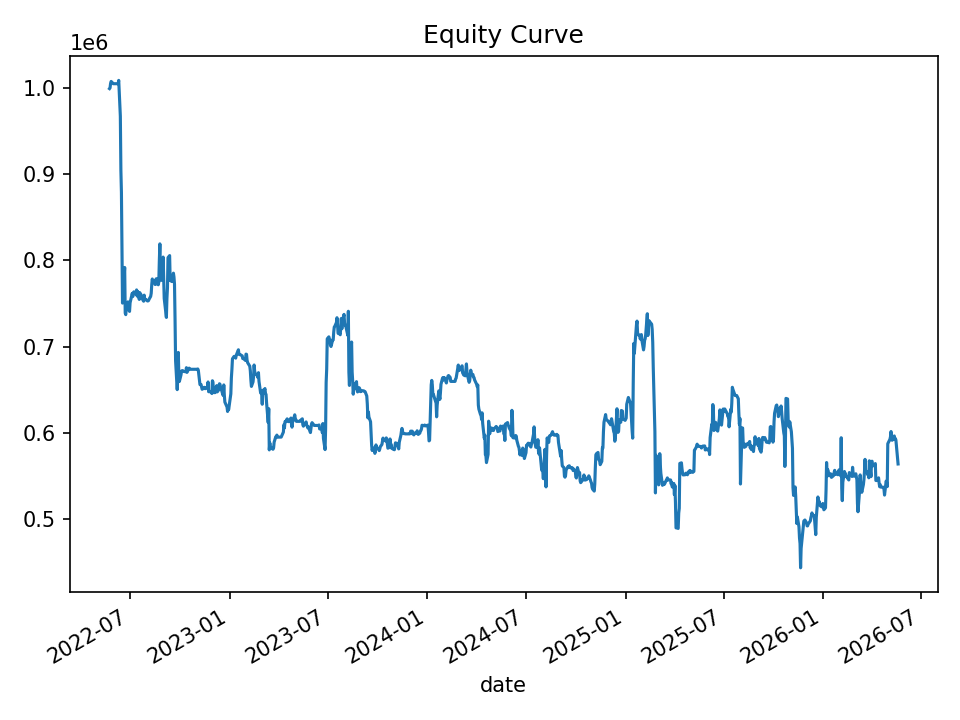

Values plotted in this chart, from the file beside it:
date, equity, cash_realized, open_positions, gross_exposure, exposure_pct
2022-05-24, 998752, 1000000, 1, 99958, 0.1001
2022-05-25, 999619, 1000000, 2, 199829, 0.1999
2022-05-26, 1004871, 1000000, 2, 199829, 0.1989
2022-05-27, 1007069, 1000000, 2, 199829, 0.1984
2022-05-31, 1004446, 1004446, 0, 0.0, 0.0
2022-06-01, 1004446, 1004446, 0, 0.0, 0.0
2022-06-02, 1004446, 1004446, 0, 0.0, 0.0
2022-06-03, 1004446, 1004446, 0, 0.0, 0.0
2022-06-06, 1004446, 1004446, 0, 0.0, 0.0
2022-06-07, 1004446, 1004446, 0, 0.0, 0.0
2022-06-08, 1004446, 1004446, 0, 0.0, 0.0
2022-06-09, 1004446, 1004446, 0, 0.0, 0.0
2022-06-10, 1008308, 1004446, 3, 301411, 0.2989
2022-06-13, 966900, 998431, 10, 987515, 1.021
2022-06-14, 904123, 960448, 25, 2319274, 2.565
2022-06-15, 878578, 901262, 16, 1443868, 1.643
2022-06-16, 813191, 836702, 9, 743414, 0.9142
2022-06-17, 750392, 805645, 9, 704326, 0.9386
2022-06-21, 791662, 793884, 13, 1016508, 1.284
2022-06-22, 738946, 724772, 2, 154797, 0.2095
2022-06-23, 737018, 724772, 2, 154797, 0.21
2022-06-24, 745706, 724772, 2, 154797, 0.2076
2022-06-27, 751792, 724772, 2, 154797, 0.2059
2022-06-28, 747720, 730555, 1, 81466, 0.109
2022-06-29, 741900, 743463, 1, 74305, 0.1002
2022-06-30, 740787, 740787, 0, 0.0, 0.0
2022-07-01, 750819, 740787, 4, 296975, 0.3955
2022-07-05, 761698, 732047, 4, 298104, 0.3914
2022-07-06, 757961, 739171, 2, 149913, 0.1978
2022-07-07, 762032, 739171, 2, 149913, 0.1967
2022-07-08, 763441, 750372, 1, 74750, 0.09791
2022-07-11, 761219, 761219, 0, 0.0, 0.0
2022-07-12, 761219, 761219, 0, 0.0, 0.0
2022-07-13, 765655, 761219, 3, 228576, 0.2985
2022-07-14, 758523, 758503, 3, 229141, 0.3021
2022-07-15, 763798, 749443, 7, 532344, 0.697
2022-07-18, 754623, 743156, 4, 303996, 0.4028
2022-07-19, 762499, 743156, 5, 380022, 0.4984
2022-07-20, 758553, 743488, 2, 152004, 0.2004
2022-07-21, 760467, 747671, 2, 151897, 0.1997
2022-07-22, 757465, 746693, 1, 76064, 0.1004
2022-07-25, 753520, 746693, 4, 302319, 0.4012
2022-07-26, 752586, 738645, 5, 377086, 0.5011
2022-07-27, 759614, 750426, 6, 452712, 0.596
2022-07-28, 754560, 746503, 3, 226179, 0.2998
2022-07-29, 754995, 745115, 2, 150849, 0.1998
2022-08-01, 753423, 749269, 1, 75691, 0.1005
2022-08-02, 752875, 752875, 0, 0.0, 0.0
2022-08-03, 752875, 752875, 0, 0.0, 0.0
2022-08-04, 753309, 752875, 1, 75281, 0.09993
2022-08-05, 754814, 749606, 2, 150369, 0.1992
2022-08-08, 758190, 749606, 3, 226107, 0.2982
2022-08-09, 761815, 749606, 3, 226107, 0.2968
2022-08-10, 771903, 749606, 4, 303029, 0.3926
2022-08-11, 778314, 749606, 4, 303029, 0.3893
2022-08-12, 774209, 763755, 1, 75738, 0.09783
2022-08-15, 776358, 763755, 1, 75738, 0.09756
2022-08-16, 771984, 771984, 0, 0.0, 0.0
2022-08-17, 771984, 771984, 0, 0.0, 0.0
2022-08-18, 778374, 771984, 1, 77189, 0.09917
... 940 more rows
